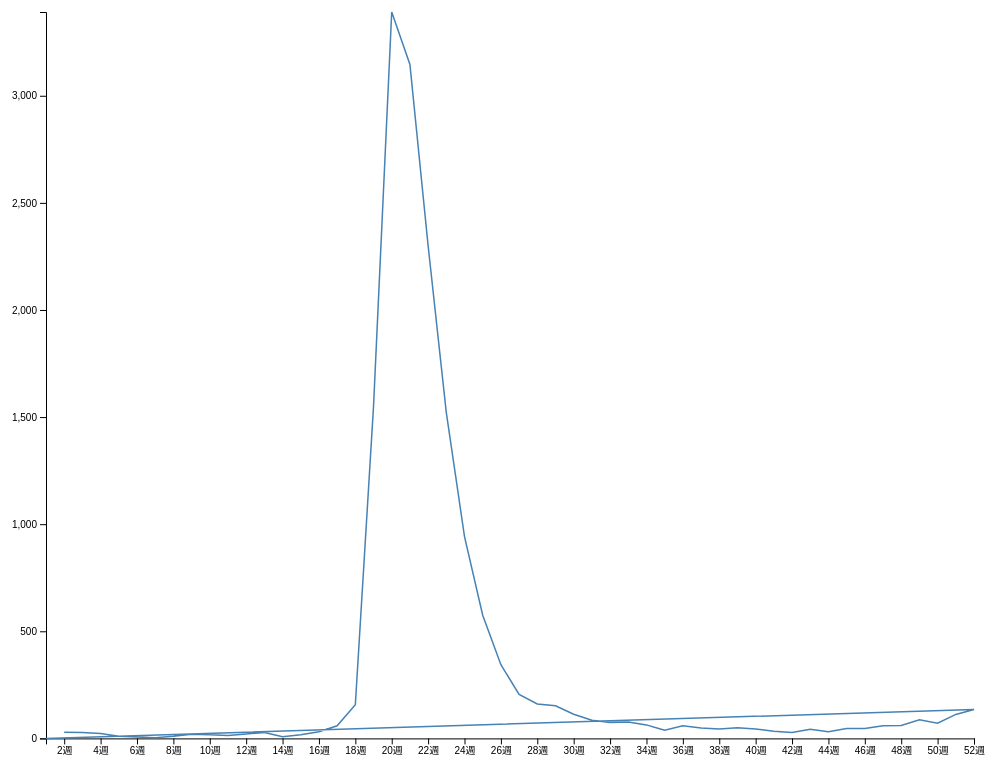
D3 v7 page, settled after 480 driven frames (8 s of simulated time); the page loaded 1 data file(s).


        let data = []
        async function getData() {
        // 取資料
        dataGet = await d3.csv('../data/20211-20221-20210103-202.csv')
        data = dataGet.filter(i=>i['發病年週']>'202101')
        drawChart()
        };
        getData()

        // RWD
        function drawChart(){
        // 刪除原本的svg.charts，重新渲染改變寬度的svg
        d3.select('.chart svg').remove();

        // RWD 的svg 寬高
        const rwdSvgWidth = parseInt(d3.select('.chart').style('width')),
                rwdSvgHeight = rwdSvgWidth*0.8,
                margin = 40,
                bandWidth = 20 

        const svg = d3.select('.chart')
                        .append('svg')
                        .attr('width', rwdSvgWidth)
                        .attr('height', rwdSvgHeight);
        // map 資料集
        xData = data.map((i) => parseInt(i['發病年週'].substring(4,6))); // 取週數
        yData = data.map((i) => parseInt(i['確定病例數']));

        // 設定要給 X 軸用的 scale 跟 axis
        const xScale = d3.scaleLinear()
                        .domain(d3.extent(xData))
                        .range([margin, rwdSvgWidth - margin]); // 寬度

        // rwd X軸的刻度
        let tickNumber = window.innerWidth > 900 ? xData.length/2 : 8;
        const xAxis = d3.axisBottom(xScale)
                        .ticks(tickNumber)
                        .tickFormat(d=>d+'週')

        // 呼叫繪製x軸、調整x軸位置
        const xAxisGroup = svg.append("g")
                            .call(xAxis)
                            .attr("transform", `translate(0,${rwdSvgHeight - margin})`)

        // 設定要給 Y 軸用的 scale 跟 axis
        const yScale = d3.scaleLinear()
                        .domain([0, d3.max(yData)])
                        .range([rwdSvgHeight - margin, margin]); // 數值要顛倒，才會從低往高排

        const yAxis = d3.axisLeft(yScale)
                        .ticks(5)

        // 呼叫繪製y軸、調整y軸位置
        const yAxisGroup = svg.append("g")
                            .call(yAxis)
                            .attr("transform", `translate(${margin},0)`)
        // 設定 path 的 d 
        const lineChart = d3.line()
                .x((d) => xScale(parseInt(d['發病年週'].substring(4,6))))
                .y((d) => yScale(parseInt(d['確定病例數'])))
        // 建立折線圖
        svg.append('path')
            .data(data)
            .attr("d", lineChart(data))
            .attr("fill", "none")
            .attr("stroke", "steelblue")
            .attr("stroke-width", 1.5)
        // 建立一個覆蓋svg的方形
        svg
            .append('rect')
            .style("fill", "none")
            .style("pointer-events", "all")
            .attr('width', rwdSvgWidth - margin)
            .attr('height', rwdSvgHeight - margin)
            .style('cursor', 'pointer')
        // 建立一個覆蓋svg的方形
        svg
            .append('rect')
            .style("fill", "none")
            .style("pointer-events", "all")
            .attr('width', rwdSvgWidth - margin)
            .attr('height', rwdSvgHeight - margin)
            .style('cursor', 'pointer')
            .on('mouseover', mouseover)
            .on('mousemove', mousemove)
            .on('mouseout', mouseout);
        // 建立沿著折線移動的圓點點
        const focus = svg.append('g')
                        .append('circle')
                        .style("fill", "none")
                        .attr("stroke", "black")
                        .attr('r', 8.5)
                        .style("opacity", 0)

        // 建立移動的資料標籤
        const focusText = svg.append('g')
                            .append('text')
                            .style("opacity", 0)
                            .attr("text-anchor", "left")
                            .attr("alignment-baseline", "middle")
        // 使用 d3.bisector() 找到滑鼠的 X 軸 index 值
        const bisect = d3.bisector(d=>d['發病年週']).left;

        // 滑鼠事件觸發的方法
        function mouseover(){
            focus.style("opacity", 1)
            focusText.style("opacity",1)
            }

            function mousemove(){
            // 把目前X的位置用xScale去換算
            const x0 = xScale.invert(d3.pointer(event, this)[0]) 
            // 由於我的X軸資料是擷取過的，這邊要整理並補零
            const fixedX0 = parseInt(x0).toString().padStart(2,'0')
            // 接著把擷取掉的2021補回來，因為data是帶入原本的資料
            let i = bisect(data, '2021'+ fixedX0)
            selectedData = data[i]

            // 圓點
            focus
            // 換算到X軸位置時，一樣使用擷取過的資料，才能準確換算到正確位置
            .attr("cx", xScale(selectedData['發病年週'].substring(4,6)))
            .attr("cy", yScale(selectedData['確定病例數']))

            focusText
            .html('確診人數：' + selectedData['確定病例數'])
            .attr("x", xScale(selectedData['發病年週'].substring(4,6))+15)
            .attr("y", yScale(selectedData['確定病例數']))

            }

            function mouseout(){
            focus.style("opacity", 0)
            focusText.style("opacity", 0)
            }
        }

        d3.select(window).on('resize', drawChart);
    

### data: ../data/20211-20221-20210103-202.csv
?"發病年週", 確定病例數, 預警值, 流行閾值
202101, 26, 15.6, 64.5
202102, 29, 15.6, 64.5
202103, 28, 15.6, 64.5
202104, 23, 15.6, 64.5
202105, 10, 15.6, 64.5
202106, 6, 15.6, 64.5
202107, 3, 15.6, 64.5
202108, 10, 15.6, 64.5
202109, 19, 15.6, 64.5
202110, 17, 15.6, 64.5
202111, 13, 15.6, 64.5
202112, 21, 15.6, 64.5
202113, 28, 15.6, 64.5
202114, 8, 15.6, 64.5
202115, 17, 15.6, 64.5
202116, 31, 15.6, 64.5
202117, 59, 15.6, 64.5
202118, 157, 15.6, 64.5
202119, 1550, 15.6, 64.5
202120, 3391, 15.6, 64.5
202121, 3146, 15.6, 64.5
202122, 2300, 15.6, 64.5
202123, 1521, 15.6, 64.5
202124, 942, 15.6, 64.5
202125, 575, 15.6, 64.5
202126, 344, 15.6, 64.5
202127, 205, 15.6, 64.5
202128, 161, 15.6, 64.5
202129, 152, 15.6, 64.5
202130, 113, 15.6, 64.5
202131, 85, 15.6, 64.5
202132, 74, 15.6, 64.5
202133, 76, 15.6, 64.5
202134, 63, 15.6, 64.5
202135, 38, 15.6, 64.5
202136, 59, 15.6, 64.5
202137, 49, 15.6, 64.5
202138, 44, 15.6, 64.5
202139, 50, 15.6, 64.5
202140, 44, 15.6, 64.5
202141, 33, 15.6, 64.5
202142, 28, 15.6, 64.5
202143, 43, 15.6, 64.5
202144, 31, 15.6, 64.5
202145, 46, 15.6, 64.5
202146, 46, 15.6, 64.5
202147, 59, 15.6, 64.5
202148, 60, 15.6, 64.5
202149, 87, 15.6, 64.5
202150, 71, 15.6, 64.5
202151, 112, 15.6, 64.5
202152, 135, 15.6, 64.5
202201, 0, , 